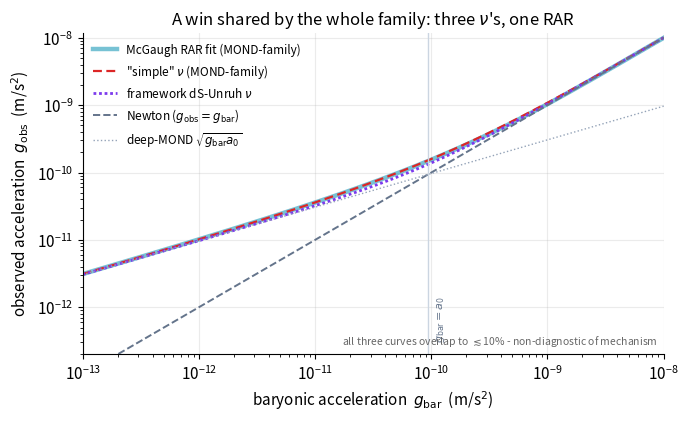

Reproduce this figure in Python.
import numpy as np, matplotlib
matplotlib.use("Agg")
import matplotlib.pyplot as plt
plt.rcParams.update({"figure.dpi":150,"savefig.dpi":150,"font.size":11,
    "axes.grid":True,"grid.alpha":0.25,"axes.spines.top":False,"axes.spines.right":False,
    "axes.titlesize":12,"figure.facecolor":"white","axes.facecolor":"white"})
C_FW="#7c3aed"; C_NEWTON="#64748b"; C_MOND="#0891b2"; C_DATA="#dc2626"

a0 = 9.36e-11
g_bar = np.logspace(-13, -8.0, 400)

# Three members of the allowed interpolation (nu) family. All produce the SAME RAR,
# which is precisely the chapter's point: the relation is non-diagnostic of mechanism.
# Framework dS-Unruh:  g_obs = sqrt(g_bar^2 + g_bar a0)
g_fw     = np.sqrt(g_bar**2 + g_bar*a0)
# McGaugh RAR fitting function:  g_obs = g_bar / (1 - exp(-sqrt(g_bar/a0)))
g_mcg    = g_bar/(1.0 - np.exp(-np.sqrt(g_bar/a0)))
# 'simple' mu = x/(1+x):  g_obs = (g_bar + sqrt(g_bar^2 + 4 g_bar a0))/2
g_simple = 0.5*(g_bar + np.sqrt(g_bar**2 + 4*g_bar*a0))

fig, ax = plt.subplots(figsize=(7,4.3))
ax.plot(g_bar, g_mcg,    color=C_MOND,   lw=3.2, alpha=0.55,
        label="McGaugh RAR fit (MOND-family)")
ax.plot(g_bar, g_simple, color=C_DATA,   lw=1.6, ls=(0,(4,2)),
        label='"simple" $\\nu$ (MOND-family)')
ax.plot(g_bar, g_fw,     color=C_FW,     lw=2.0, ls=(0,(1,1)),
        label="framework dS-Unruh $\\nu$")
ax.plot(g_bar, g_bar, color=C_NEWTON, lw=1.4, ls="--", label=r"Newton ($g_{\rm obs}=g_{\rm bar}$)")
ax.plot(g_bar, np.sqrt(g_bar*a0), color="#94a3b8", lw=1.0, ls=":",
        label=r"deep-MOND $\sqrt{g_{\rm bar}a_0}$")

ax.axvline(a0, color="#cbd5e1", lw=1.0)
ax.text(a0*1.15, 3e-13, r"$g_{\rm bar}=a_0$", rotation=90, fontsize=8, color="#64748b", va="bottom")

ax.set_xscale("log"); ax.set_yscale("log")
ax.set_xlim(g_bar.min(), g_bar.max()); ax.set_ylim(2e-13, 1.2e-8)
ax.set_xlabel(r"baryonic acceleration  $g_{\rm bar}$  (m/s$^2$)")
ax.set_ylabel(r"observed acceleration  $g_{\rm obs}$  (m/s$^2$)")
ax.set_title("A win shared by the whole family: three $\\nu$'s, one RAR")
ax.legend(frameon=False, loc="upper left", fontsize=8.5)
ax.text(0.99,0.02,"all three curves overlap to $\\lesssim$10% - non-diagnostic of mechanism",
        transform=ax.transAxes, ha="right", va="bottom", fontsize=7.5, color="#666")
fig.tight_layout(); fig.savefig("ch29_rar_mond_shared.png", bbox_inches="tight"); print("ok")
